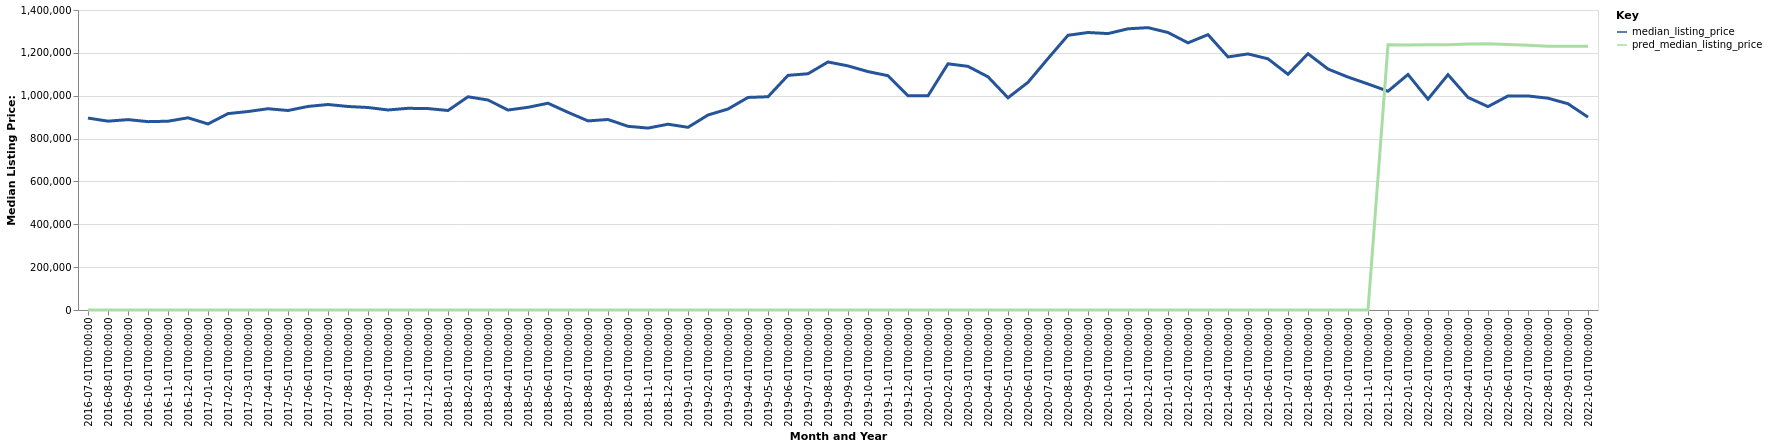

Values plotted in this chart, from the file beside it:
date, time_idx, median_listing_price, thirty_year_interest_rate_five, month, county_name, active_listing_count, pred_median_listing_price, month_year
2016-07-01, 0, 895750, 3.72, 7, Salinas, CA, 833.0, 0, Jul-2016
2016-08-01, 1, 881250, 3.73, 8, Salinas, CA, 859.0, 0, Aug-2016
2016-09-01, 2, 888472, 3.66, 9, Salinas, CA, 856.0, 0, Sep-2016
2016-10-01, 3, 879000, 3.64, 10, Salinas, CA, 845.0, 0, Oct-2016
2016-11-01, 4, 881000, 3.66, 11, Salinas, CA, 804.0, 0, Nov-2016
2016-12-01, 5, 897000, 3.48, 12, Salinas, CA, 735.0, 0, Dec-2016
2017-01-01, 6, 868264, 3.45, 1, Salinas, CA, 635.0, 0, Jan-2017
2017-02-01, 7, 916500, 3.5, 2, Salinas, CA, 647.0, 0, Feb-2017
2017-03-01, 8, 926250, 3.52, 3, Salinas, CA, 618.0, 0, Mar-2017
2017-04-01, 9, 939250, 4.03, 4, Salinas, CA, 649.0, 0, Apr-2017
2017-05-01, 10, 931000, 4.32, 5, Salinas, CA, 721.0, 0, May-2017
2017-06-01, 11, 950000, 4.2, 6, Salinas, CA, 747.0, 0, Jun-2017
2017-07-01, 12, 959000, 4.19, 7, Salinas, CA, 788.0, 0, Jul-2017
2017-08-01, 13, 949722, 4.3, 8, Salinas, CA, 824.0, 0, Aug-2017
2017-09-01, 14, 945000, 4.1, 9, Salinas, CA, 806.0, 0, Sep-2017
2017-10-01, 15, 933500, 4.05, 10, Salinas, CA, 804.0, 0, Oct-2017
2017-11-01, 16, 941250, 3.94, 11, Salinas, CA, 739.0, 0, Nov-2017
2017-12-01, 17, 939950, 4.03, 12, Salinas, CA, 654.0, 0, Dec-2017
2018-01-01, 18, 931050, 3.93, 1, Salinas, CA, 557.0, 0, Jan-2018
2018-02-01, 19, 995000, 3.83, 2, Salinas, CA, 572.0, 0, Feb-2018
2018-03-01, 20, 980000, 3.94, 3, Salinas, CA, 613.0, 0, Mar-2018
2018-04-01, 21, 933250, 3.95, 4, Salinas, CA, 655.0, 0, Apr-2018
2018-05-01, 22, 945923, 3.99, 5, Salinas, CA, 672.0, 0, May-2018
2018-06-01, 23, 965000, 4.15, 6, Salinas, CA, 676.0, 0, Jun-2018
2018-07-01, 24, 922500, 4.4, 7, Salinas, CA, 737.0, 0, Jul-2018
2018-08-01, 25, 882495, 4.46, 8, Salinas, CA, 762.0, 0, Aug-2018
2018-09-01, 26, 889000, 4.58, 9, Salinas, CA, 797.0, 0, Sep-2018
2018-10-01, 27, 857200, 4.66, 10, Salinas, CA, 818.0, 0, Oct-2018
2018-11-01, 28, 849000, 4.62, 11, Salinas, CA, 805.0, 0, Nov-2018
2018-12-01, 29, 867000, 4.54, 12, Salinas, CA, 740.0, 0, Dec-2018
2019-01-01, 30, 852500, 4.6, 1, Salinas, CA, 655.0, 0, Jan-2019
2019-02-01, 31, 910000, 4.72, 2, Salinas, CA, 690.0, 0, Feb-2019
2019-03-01, 32, 937857, 4.9, 3, Salinas, CA, 703.0, 0, Mar-2019
2019-04-01, 33, 992000, 4.94, 4, Salinas, CA, 712.0, 0, Apr-2019
2019-05-01, 34, 995222, 4.75, 5, Salinas, CA, 736.0, 0, May-2019
2019-06-01, 35, 1095000, 4.51, 6, Salinas, CA, 796.0, 0, Jun-2019
2019-07-01, 36, 1102500, 4.41, 7, Salinas, CA, 806.0, 0, Jul-2019
2019-08-01, 37, 1157359, 4.41, 8, Salinas, CA, 809.0, 0, Aug-2019
2019-09-01, 38, 1139157, 4.2, 9, Salinas, CA, 805.0, 0, Sep-2019
2019-10-01, 39, 1112500, 4.14, 10, Salinas, CA, 798.0, 0, Oct-2019
2019-11-01, 40, 1093500, 3.84, 11, Salinas, CA, 720.0, 0, Nov-2019
2019-12-01, 41, 999999, 3.81, 12, Salinas, CA, 613.0, 0, Dec-2019
2020-01-01, 42, 999775, 3.75, 1, Salinas, CA, 531.0, 0, Jan-2020
2020-02-01, 43, 1149000, 3.73, 2, Salinas, CA, 558.0, 0, Feb-2020
2020-03-01, 44, 1137000, 3.78, 3, Salinas, CA, 580.0, 0, Mar-2020
2020-04-01, 45, 1088250, 3.75, 4, Salinas, CA, 588.0, 0, Apr-2020
2020-05-01, 46, 990372, 3.74, 5, Salinas, CA, 643.0, 0, May-2020
2020-06-01, 47, 1062500, 3.72, 6, Salinas, CA, 597.0, 0, Jun-2020
2020-07-01, 48, 1173500, 3.49, 7, Salinas, CA, 506.0, 0, Jul-2020
2020-08-01, 49, 1282000, 3.65, 8, Salinas, CA, 441.0, 0, Aug-2020
2020-09-01, 50, 1295000, 3.33, 9, Salinas, CA, 415.0, 0, Sep-2020
2020-10-01, 51, 1290000, 3.28, 10, Salinas, CA, 405.0, 0, Oct-2020
2020-11-01, 52, 1312250, 3.21, 11, Salinas, CA, 390.0, 0, Nov-2020
2020-12-01, 53, 1317750, 3.07, 12, Salinas, CA, 350.0, 0, Dec-2020
2021-01-01, 54, 1295000, 2.99, 1, Salinas, CA, 319.0, 0, Jan-2021
2021-02-01, 55, 1246750, 2.93, 2, Salinas, CA, 301.0, 0, Feb-2021
2021-03-01, 56, 1285000, 2.88, 3, Salinas, CA, 276.0, 0, Mar-2021
2021-04-01, 57, 1181000, 2.84, 4, Salinas, CA, 289.0, 0, Apr-2021
2021-05-01, 58, 1195000, 2.71, 5, Salinas, CA, 289.0, 0, May-2021
2021-06-01, 59, 1172250, 2.79, 6, Salinas, CA, 310.0, 0, Jun-2021
... 16 more rows
